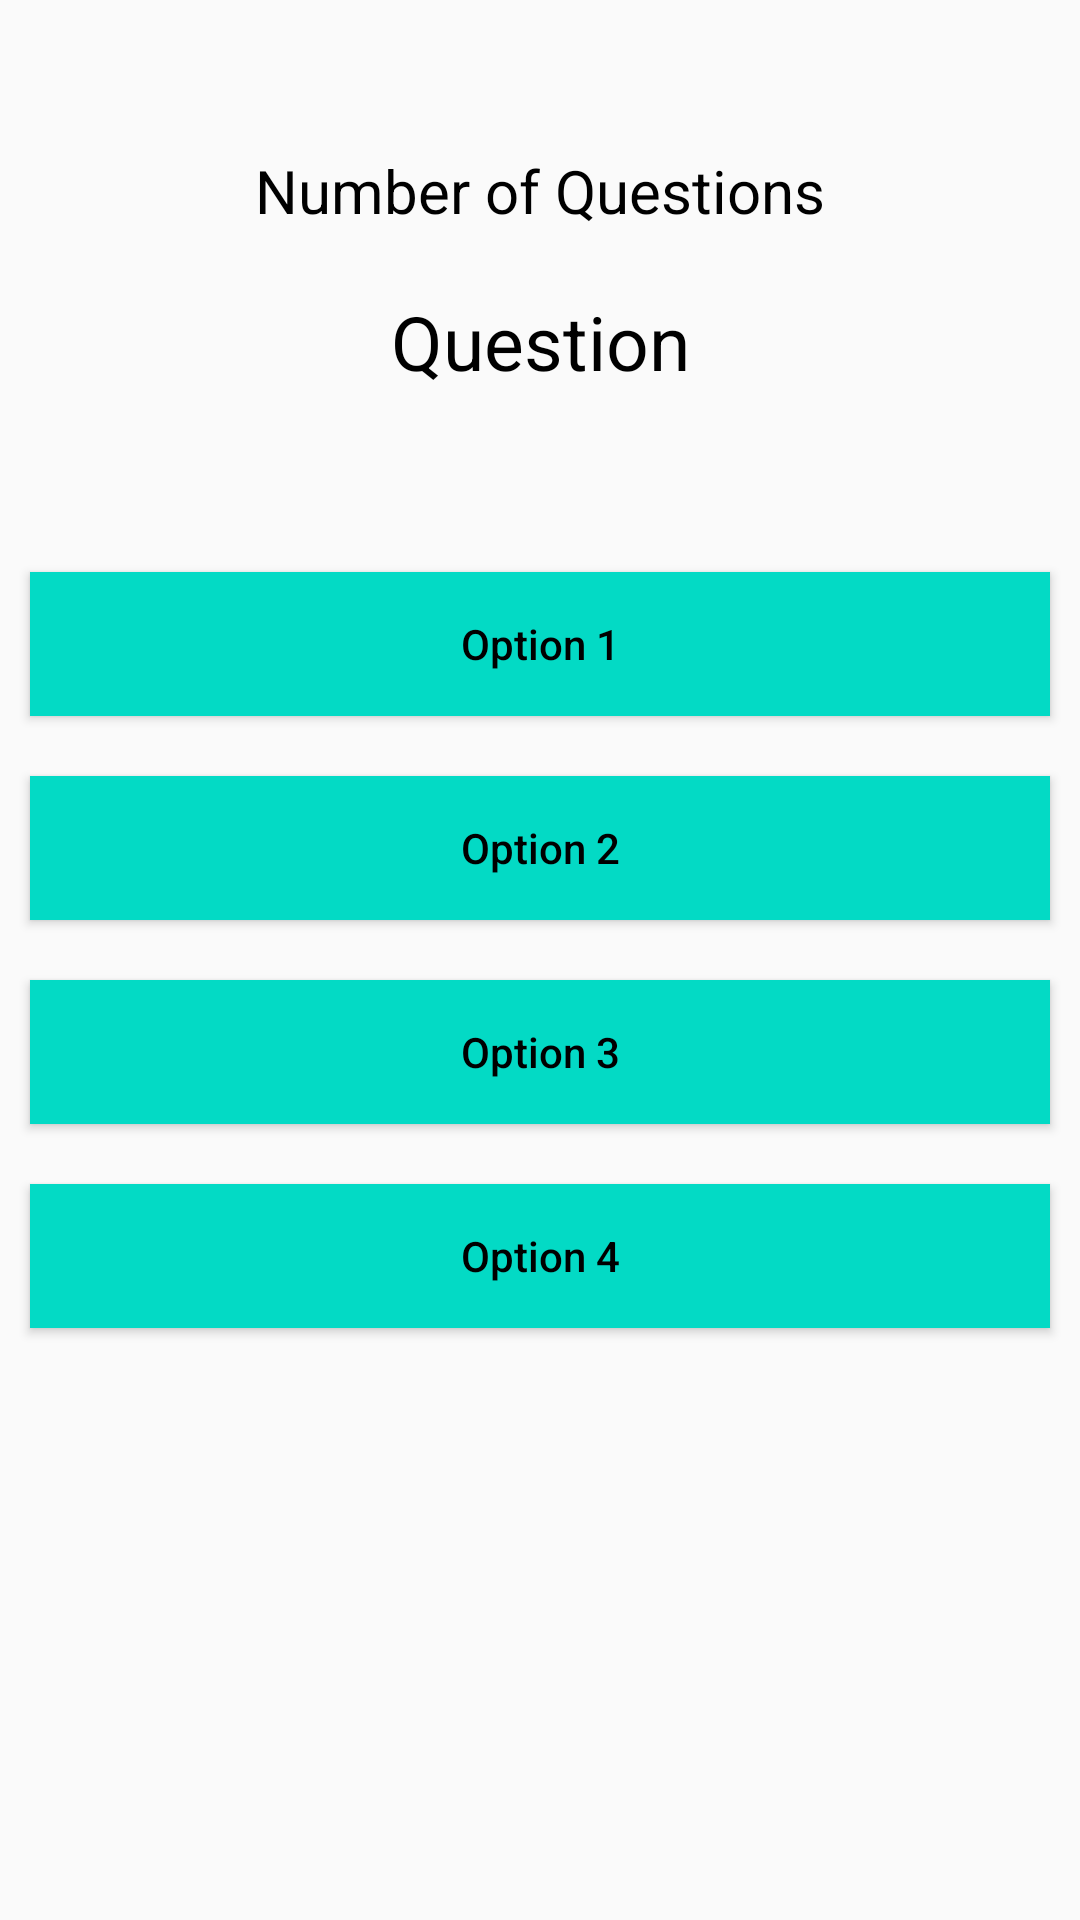

Write the Android layout XML for this screen, with the resource values it uses.
<!-- AndroidManifest.xml: application theme Theme.SelfLearn -->
<!-- res/layout/activity_quiz.xml -->
<?xml version="1.0" encoding="utf-8"?>
<RelativeLayout xmlns:android="http://schemas.android.com/apk/res/android"
    xmlns:app="http://schemas.android.com/apk/res-auto"
    xmlns:tools="http://schemas.android.com/tools"
    android:layout_width="match_parent"
    android:layout_height="match_parent"
    tools:context=".QuizActivity">
    <TextView
        android:visibility="visible"
        android:layout_width="match_parent"
        android:layout_height="wrap_content"
        android:text="Number of Questions"
        android:textAllCaps="false"
        android:gravity="center"
        android:layout_marginTop="50dp"
        android:textSize="20sp"
        android:textColor="@color/black"
        android:id="@+id/idTVQuestionAttempted"
        />
    <TextView
        android:layout_width="match_parent"
        android:layout_height="wrap_content"
        android:id="@+id/idTVQuestion"
        android:layout_marginTop="20dp"
        android:layout_below="@+id/idTVQuestionAttempted"
        android:text="Question"
        android:textAlignment="center"
        android:gravity="center"
        android:textSize="25sp"
        android:textColor="@color/black"
        />
    <LinearLayout
        android:layout_width="match_parent"
        android:layout_marginTop="50dp"
        android:layout_height="wrap_content"
        android:layout_below="@+id/idTVQuestion"
        android:orientation="vertical"
        >
        <Button
            android:layout_width="match_parent"
            android:layout_height="wrap_content"
            android:layout_margin="10dp"
            android:padding="4dp"
            android:text="Option 1"
            android:textAllCaps="false"
            android:id="@+id/idBtnOption1"
            android:background="?attr/colorAccent"
            />
        <Button
            android:layout_width="match_parent"
            android:layout_height="wrap_content"
            android:layout_margin="10dp"
            android:padding="4dp"
            android:text="Option 2"
            android:textAllCaps="false"
            android:id="@+id/idBtnOption2"
            android:background="?attr/colorAccent"
            />
        <Button
            android:layout_width="match_parent"
            android:layout_height="wrap_content"
            android:layout_margin="10dp"
            android:padding="4dp"
            android:text="Option 3"
            android:textAllCaps="false"
            android:id="@+id/idBtnOption3"
            android:background="?attr/colorAccent"
            />
        <Button
            android:layout_width="match_parent"
            android:layout_height="wrap_content"
            android:layout_margin="10dp"
            android:padding="4dp"
            android:text="Option 4"
            android:textAllCaps="false"
            android:id="@+id/idBtnOption4"
            android:background="?attr/colorAccent"
            />

    </LinearLayout>

</RelativeLayout>
<!-- resources referenced by this layout -->
<resources>
  <style name="Theme.SelfLearn" parent="Theme.AppCompat.Light.DarkActionBar">
          
          <item name="colorPrimary">#CD2D3039</item>
          <item name="colorPrimaryDark">@color/black</item>
          <item name="colorAccent">@color/teal_200</item>
          <item name="android:textColor">@color/black</item>
  
          
      </style>
  <!-- not gathered from this repository: default colours our renderer supplied (Android Studio template values) -->
  <color name="teal_200">#FF03DAC5</color>
  <color name="black">#FF000000</color>
</resources>
